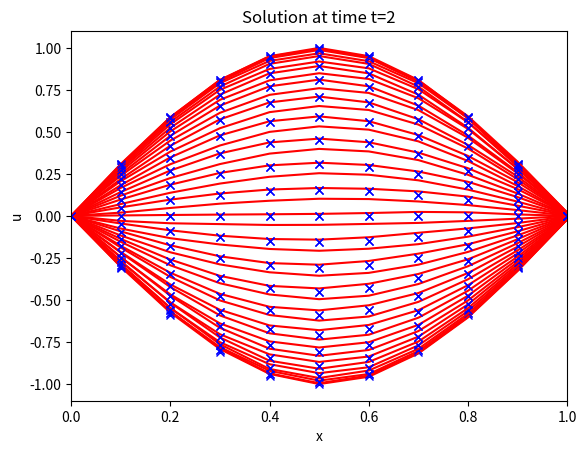

Python code for this plot:
"""
MATH572 Linear Advection Problems with Upwind

@author: Alessandro
"""
import sys, time
import numpy as np
import matplotlib.pyplot as plt
import scipy.sparse as sp
import scipy.sparse.linalg
import scipy.linalg

"""
===== ==========================================================
Name  Description
===== ==========================================================
Nx    The total number of mesh cells; mesh points are numbered
      from 0 to Nx.
T     The stop time for the simulation.
I     Initial condition (Python function of x).
a     Variable coefficient (constant).
L     Length of the domain ([0,L]).
x     Mesh points in space.
t     Mesh points in time.
n     Index counter in time.
u     Unknown at current/new time level.
u_n   u at the previous time level.
dx    Constant mesh spacing in x.
dt    Constant mesh spacing in t.
===== ==========================================================
"""

def visualize(x, t, u):
    plt.plot(x, u, 'r')
    plt.plot(x,u_ex(x, t),'bx')
    plt.xlabel('x')
    plt.ylabel('u')
    plt.title('Solution at time t=%g' % t)
#    umin = 1.2*u.min()
#    umax = -umin
    plt.axis([x[0], x[-1], -1.1, 1.1])
    plt.show()


def error_loc(u,u_ex):
    diff = np.abs(u - u_ex)
    diffnobc = diff[1:-2]
    ei = np.max(diff)
    print(ei)
    el2 = np.sqrt(h*diffnobc.T.dot(diffnobc)  + h/2*(diff[0]**2+diff[-1]**2)) 
    print(el2)
    return ei, el2 


def IC(x):
# initial conditions
#    return 0.5*np.where(x<=0.3,0.,1.)+0.5*np.where(x>=0.7,0.,1.)
    return np.sin(np.pi*x)

def ICP(x):
# initial conditions on the velocity
#    return 0.5*np.where(x<=0.3,0.,1.)+0.5*np.where(x>=0.7,0.,1.)
    return 0.0*x



def BC(xl,xr,t):
    bcl = 0.0
    bcr = 0.0
    return bcl, bcr

def f(x,t):
    return 0.0


def u_ex(x,t): 
    return np.sin(np.pi*x)*np.cos(np.pi*t)


# DEFINITION OF THE PROBLEM
T = 2. # final time
xl = 0. # leftmost point
xr = 1. # righmost point

gamma = 1
gamma2 = gamma**2 # stiffness of the string


# discretization parameters
dt = 0.05
h = 0.1
#r = dt/h**2

Nx = int(round(np.abs(xr-xl)/h))
Nt = int(round(T/dt))

# Space mesh & time mesh
x = np.linspace(xl,xr,Nx+1)
t = np.linspace(0,T,Nt+1)

# Error computing data structures
eil = np.zeros(Nt)
el2l = np.zeros(Nt)

cfl2 = gamma2*(dt/h)**2

# MATRIX ASSEMBLY (for time independent coefficients)
u   = np.zeros(Nx+1)
u_n = np.zeros(Nx+1)
u_nm1 = np.zeros(Nx+1)

# Data structures for the linear system
A = np.zeros((Nx+1, Nx+1))
b = np.zeros(Nx+1)

A =sp.diags([1., -2., 1.], [-1, 0, 1], shape=[Nx+1, Nx+1], format = 'csr')
#Ar = sigma*sp.identity(Nx+1, format = 'csr')

LeftM = sp.identity(Nx+1, format = 'csr') - cfl2/4*A
RightM0 = 2*sp.identity(Nx+1, format = 'csr') + cfl2/2*A
RightM1 = -sp.identity(Nx+1, format = 'csr') + cfl2/4*A

# boundary conditions
aux_bc = 1.

# Initial conditions
tc = 0 # current time
u_nm1 = IC(x)
visualize(x,tc,u_nm1)

tc += dt

#     LeftM*u_n = RightM0*u_nm1 + RightM1*(u_n - 2*dt*ICP(x))

b = RightM0*u_nm1 - 2*dt*RightM1*ICP(x)
LeftMIC = LeftM - RightM1
b[0], b[-1] = BC(xl, xr,tc)
LeftMIC[0,0] = 1.
LeftMIC[0,1] = 0.
LeftMIC[-1,-1] = 1.
LeftMIC[-1,-2] = 0.
print(LeftMIC)
u_n = sp.linalg.spsolve(LeftMIC, b)    
visualize(x,tc,u_n)



# TIME LOOP
for n in range(1,Nt):
    tc += dt
    print("Computing at time", tc)
    # right hand side
    b = RightM0*u_n + RightM1*u_nm1
    b[0], b[-1] = BC(xl, xr,tc)
    LeftM[0,0] = 1.
    LeftM[0,1:-1] = 0.
    LeftM[-1,-1] = 1.
    LeftM[-1,0:-2] = 0.
    u = sp.linalg.spsolve(LeftM, b)    
#
    visualize(x,tc,u)
    u_nm1 = u_n
    u_n = u
    # error computing   
#    eil[n], el2l[n] = error_loc(u,u_ex(x,tc))    

"""    
ei_tot = eil.max()
eL2 = np.sqrt(dt*(el2l[1:-2].T.dot(el2l[1:-2])) + dt/2*(el2l[0]**2+el2l[-1]**2))
print("Error infinity", ei_tot)
print("Error L2(L2)", eL2)
"""